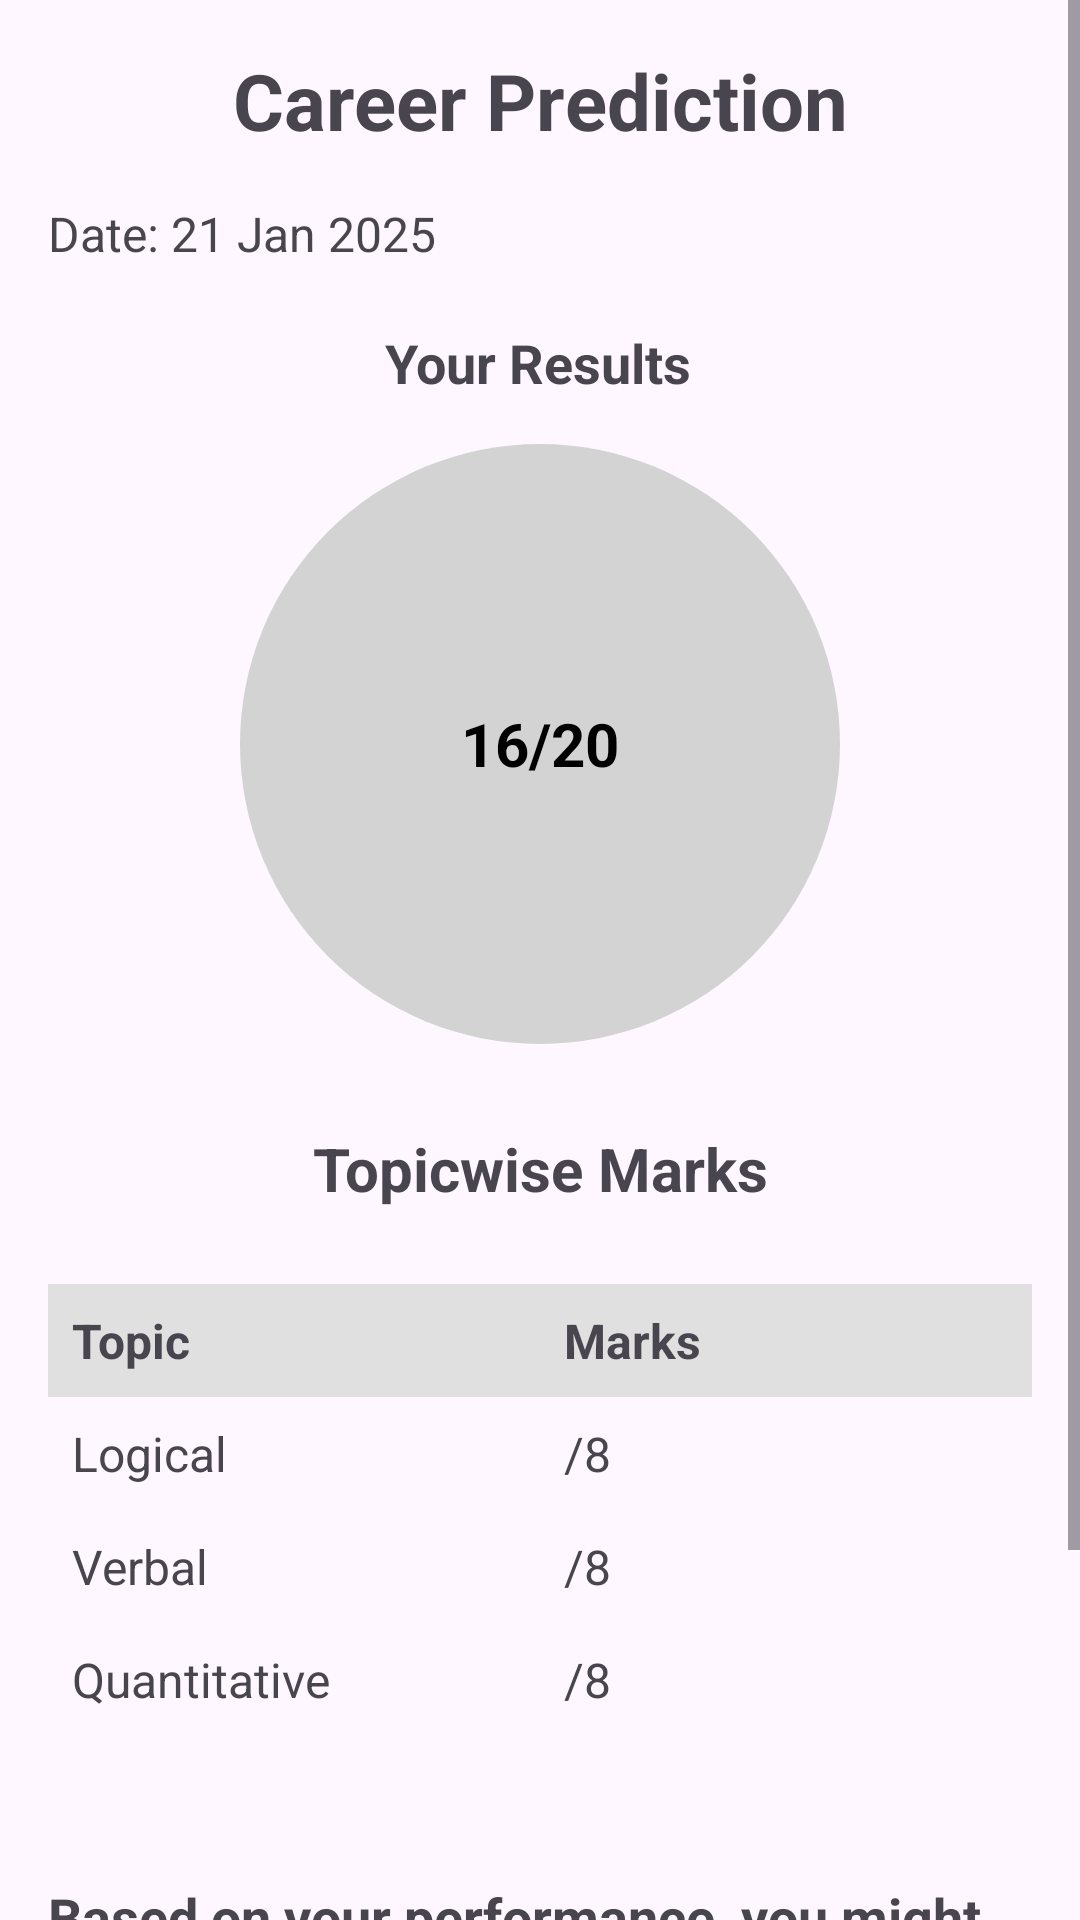

The Android layout XML behind this screen, and the referenced resources:
<!-- AndroidManifest.xml: application theme Theme.Aptitude -->
<!-- res/layout/activity_test_results.xml -->
<ScrollView
    xmlns:android="http://schemas.android.com/apk/res/android"
    xmlns:app="http://schemas.android.com/apk/res-auto"
    xmlns:tools="http://schemas.android.com/tools"
    android:layout_width="match_parent"
    android:layout_height="match_parent"
    android:fillViewport="true">

    <androidx.constraintlayout.widget.ConstraintLayout
        android:layout_width="match_parent"
        android:layout_height="wrap_content"
        android:padding="16dp">

        <TextView
            android:id="@+id/test_name"
            android:layout_width="wrap_content"
            android:layout_height="wrap_content"
            android:layout_marginTop="8dp"
            android:text="Career Prediction"
            android:textSize="26sp"
            android:textStyle="bold"
            app:layout_constraintEnd_toEndOf="parent"
            app:layout_constraintStart_toStartOf="parent"
            app:layout_constraintTop_toBottomOf="@id/results_heading2" />

        
        <TextView
            android:id="@+id/test_details"
            android:layout_width="match_parent"
            android:layout_height="wrap_content"
            android:layout_marginTop="16dp"
            android:text="Date: 21 Jan 2025"
            android:textSize="16sp"
            app:layout_constraintEnd_toEndOf="parent"
            app:layout_constraintStart_toStartOf="parent"
            app:layout_constraintTop_toBottomOf="@id/test_name" />

        <TextView
            android:id="@+id/individual_mark_text"
            android:layout_width="wrap_content"
            android:layout_height="wrap_content"
            android:layout_marginTop="28dp"
            android:text="Topicwise Marks"
            android:textSize="20sp"
            android:textStyle="bold"
            app:layout_constraintEnd_toEndOf="parent"
            app:layout_constraintHorizontal_bias="0.501"
            app:layout_constraintStart_toStartOf="parent"
            app:layout_constraintTop_toBottomOf="@+id/overall_graph_container" />

        

        

        

        <TextView
            android:id="@+id/predicted_career"
            android:layout_width="wrap_content"
            android:layout_height="wrap_content"
            android:layout_marginTop="16dp"
            android:text="Software Developer"
            android:textColor="@color/blue"
            android:textSize="24sp"
            android:textStyle="bold"
            app:layout_constraintEnd_toEndOf="parent"
            app:layout_constraintHorizontal_bias="0.497"
            app:layout_constraintStart_toStartOf="parent"
            app:layout_constraintTop_toBottomOf="@id/prediction_heading" />

        <TextView
            android:id="@+id/career_description"
            android:layout_width="match_parent"
            android:layout_height="wrap_content"
            android:layout_marginTop="16dp"
            android:text="Description about why this career suits the user based on performance."
            android:textSize="16sp"
            app:layout_constraintEnd_toEndOf="parent"
            app:layout_constraintStart_toStartOf="parent"
            app:layout_constraintTop_toBottomOf="@id/predicted_career" />

        <FrameLayout
            android:id="@+id/overall_graph_container"
            android:layout_width="200dp"
            android:layout_height="200dp"
            android:layout_marginTop="15dp"
            app:layout_constraintEnd_toEndOf="parent"
            app:layout_constraintStart_toStartOf="parent"
            app:layout_constraintTop_toBottomOf="@+id/textView11">

            

            

            <View
                android:id="@+id/overall_circle"
                android:layout_width="match_parent"
                android:layout_height="match_parent"
                android:layout_gravity="center"
                android:background="@drawable/circle_background" />

            <TextView
                android:id="@+id/overall_marks"
                android:layout_width="wrap_content"
                android:layout_height="wrap_content"
                android:layout_gravity="center"
                android:text="16/20"
                android:textColor="@color/black"
                android:textSize="20sp"
                android:textStyle="bold" />
        </FrameLayout>

        
        <TableLayout
            android:id="@+id/marks_table"
            android:layout_width="match_parent"
            android:layout_height="wrap_content"
            android:layout_marginTop="25dp"
            app:layout_constraintEnd_toEndOf="parent"
            app:layout_constraintStart_toStartOf="parent"
            app:layout_constraintTop_toBottomOf="@+id/individual_mark_text">

            <TableRow android:background="#E0E0E0">

                <TextView
                    android:layout_width="0dp"
                    android:layout_height="wrap_content"
                    android:layout_weight="1"
                    android:padding="8dp"
                    android:text="Topic"
                    android:textSize="16sp"
                    android:textStyle="bold" />

                <TextView
                    android:layout_width="0dp"
                    android:layout_height="wrap_content"
                    android:layout_weight="1"
                    android:padding="8dp"
                    android:text="Marks"
                    android:textSize="16sp"
                    android:textStyle="bold" />
            </TableRow>

            <TableRow>

                <TextView
                    android:layout_width="0dp"
                    android:layout_height="wrap_content"
                    android:layout_weight="1"
                    android:padding="8dp"
                    android:text="Logical"
                    android:textSize="16sp" />

                <TextView
                    android:id="@+id/logical_mark"
                    android:layout_width="0dp"
                    android:layout_height="wrap_content"
                    android:layout_weight="1"
                    android:padding="8dp"
                    android:text="/8"
                    android:textSize="16sp" />
            </TableRow>

            <TableRow>

                <TextView
                    android:layout_width="0dp"
                    android:layout_height="wrap_content"
                    android:layout_weight="1"
                    android:padding="8dp"
                    android:text="Verbal"
                    android:textSize="16sp" />

                <TextView
                    android:id="@+id/verbal_mark"
                    android:layout_width="0dp"
                    android:layout_height="wrap_content"
                    android:layout_weight="1"
                    android:padding="8dp"
                    android:text="/8"
                    android:textSize="16sp" />
            </TableRow>

            <TableRow>

                <TextView
                    android:layout_width="0dp"
                    android:layout_height="wrap_content"
                    android:layout_weight="1"
                    android:padding="8dp"
                    android:text="Quantitative"
                    android:textSize="16sp" />

                <TextView
                    android:id="@+id/quant_mark"
                    android:layout_width="0dp"
                    android:layout_height="wrap_content"
                    android:layout_weight="1"
                    android:padding="8dp"
                    android:text="/8"
                    android:textSize="16sp" />
            </TableRow>
        </TableLayout>

        


        <TextView
            android:id="@+id/prediction_heading"
            android:layout_width="wrap_content"
            android:layout_height="wrap_content"
            android:layout_marginTop="48dp"
            android:text="Based on your performance, you might excel in"
            android:textSize="18sp"
            android:textStyle="bold"
            app:layout_constraintEnd_toEndOf="parent"
            app:layout_constraintStart_toStartOf="parent"
            app:layout_constraintTop_toBottomOf="@+id/marks_table" />

        <TextView
            android:id="@+id/textView11"
            android:layout_width="wrap_content"
            android:layout_height="wrap_content"
            android:layout_marginTop="20dp"
            android:text="Your Results"
            android:textSize="18dp"
            android:textStyle="bold"
            app:layout_constraintEnd_toEndOf="parent"
            app:layout_constraintHorizontal_bias="0.498"
            app:layout_constraintStart_toStartOf="parent"
            app:layout_constraintTop_toBottomOf="@+id/test_details" />
    </androidx.constraintlayout.widget.ConstraintLayout>
</ScrollView>
<!-- resources referenced by this layout -->
<resources>
  <color name="black">#FF000000</color>
  <color name="blue">#2196F3</color>
  <!-- drawable circle_background (drawable) -->
  <shape xmlns:android="http://schemas.android.com/apk/res/android" android:shape="oval">
      <solid android:color="#D3D3D3" /> 
  </shape>
  <style name="Theme.Aptitude" parent="Base.Theme.Aptitude" />
  <style name="Base.Theme.Aptitude" parent="Theme.Material3.DayNight.NoActionBar">
          
          
      </style>
</resources>
